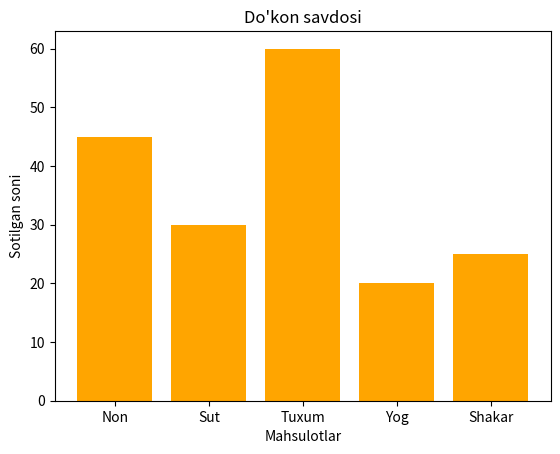

Python code for this plot:
import matplotlib.pyplot as plt

mahsulotlar = ["Non", "Sut", "Tuxum", "Yog", "Shakar"]
sotuv = [45, 30, 60, 20, 25]

plt.bar(mahsulotlar, sotuv, color="orange")
plt.title("Do'kon savdosi")
plt.xlabel("Mahsulotlar")
plt.ylabel("Sotilgan soni")
plt.show()

eng_kop = max(sotuv)
eng_kam = min(sotuv)
print("Eng ko'p sotilgan:", mahsulotlar[sotuv.index(eng_kop)], eng_kop)
print("Eng kam sotilgan:", mahsulotlar[sotuv.index(eng_kam)], eng_kam)
